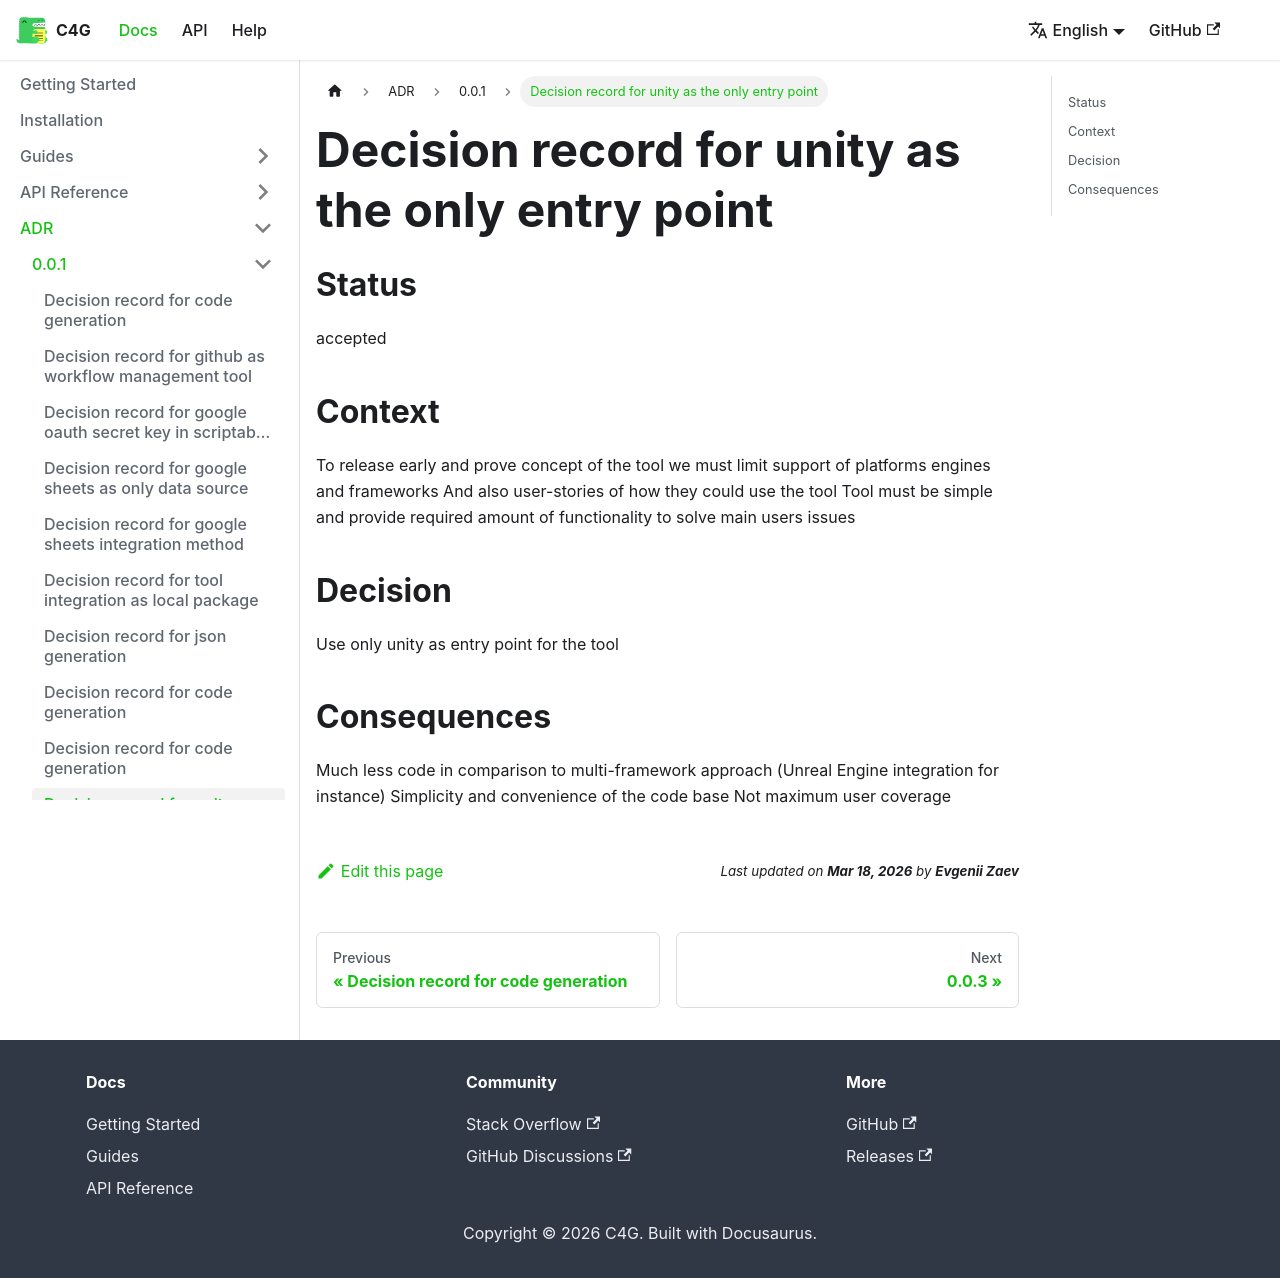

repository: vangogih/C4G · page: docs/adr/0.0.1/works-only-in-unity/index.html · generator: docusaurus

# Decision record for unity as the only entry point

## Status

accepted

## Context

To release early and prove concept of the tool we must limit support of platforms
engines and frameworks
And also user-stories of how they could use the tool
Tool must be simple and provide required amount of functionality to solve main users issues

## Decision

Use only unity as entry point for the tool

## Consequences

Much less code in comparison to multi-framework approach (Unreal Engine integration for instance)
Simplicity and convenience of the code base
Not maximum user coverage
